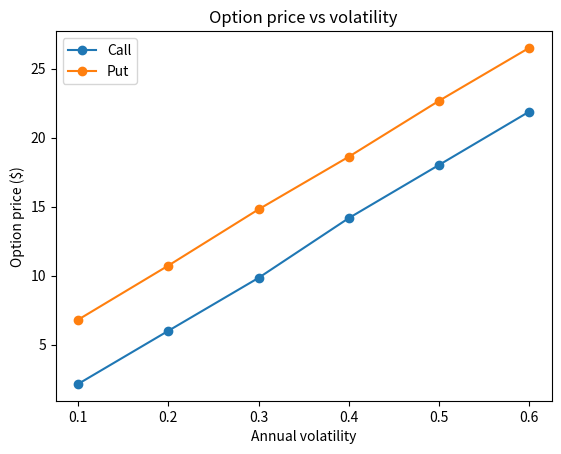
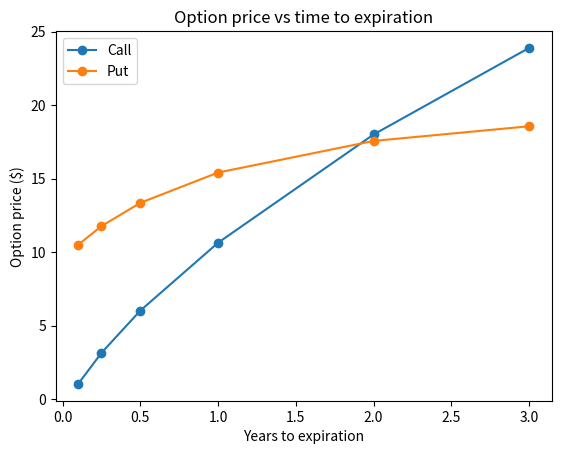

Write the Python code that produced these figures, in order.
import numpy as np
import matplotlib.pyplot as plt

np.random.seed(42)

S = 100
K = 110
r = 0.05
num_simulations = 100000
batch = 10000     # simulate in batches so long expirations don't run out of memory

def mc_call_put(annual_sigma, T):
    days = int(252 * T)
    daily_sigma = annual_sigma / np.sqrt(252)
    ending_prices = np.empty(num_simulations)
    for start in range(0, num_simulations, batch):
        returns = np.random.normal(r / 252, daily_sigma, size=(batch, days))
        ending_prices[start:start + batch] = S * np.prod(1 + returns, axis=1)
    discount = (1 + r) ** T
    call = np.mean(np.maximum(ending_prices - K, 0)) / discount
    put = np.mean(np.maximum(K - ending_prices, 0)) / discount
    return call, put

# ---------- Price vs volatility (1 year to expiration) ----------
vols = [0.1, 0.2, 0.3, 0.4, 0.5, 0.6]
vol_calls, vol_puts = [], []
for v in vols:
    call, put = mc_call_put(v, 1)
    vol_calls.append(call)
    vol_puts.append(put)
    print("Volatility", v, "-> call:", round(call, 2), "put:", round(put, 2))

plt.figure()
plt.plot(vols, vol_calls, marker="o", label="Call")
plt.plot(vols, vol_puts, marker="o", label="Put")
plt.title("Option price vs volatility")
plt.xlabel("Annual volatility")
plt.ylabel("Option price ($)")
plt.legend()
plt.savefig("volatility.png")

# ---------- Price vs time (daily volatility 2%) ----------
annual_sigma = 0.02 * np.sqrt(252)
times = [0.1, 0.25, 0.5, 1, 2, 3]
time_calls, time_puts = [], []
for T in times:
    call, put = mc_call_put(annual_sigma, T)
    time_calls.append(call)
    time_puts.append(put)
    print("Years", T, "-> call:", round(call, 2), "put:", round(put, 2))

plt.figure()
plt.plot(times, time_calls, marker="o", label="Call")
plt.plot(times, time_puts, marker="o", label="Put")
plt.title("Option price vs time to expiration")
plt.xlabel("Years to expiration")
plt.ylabel("Option price ($)")
plt.legend()
plt.savefig("time.png")
plt.show()
